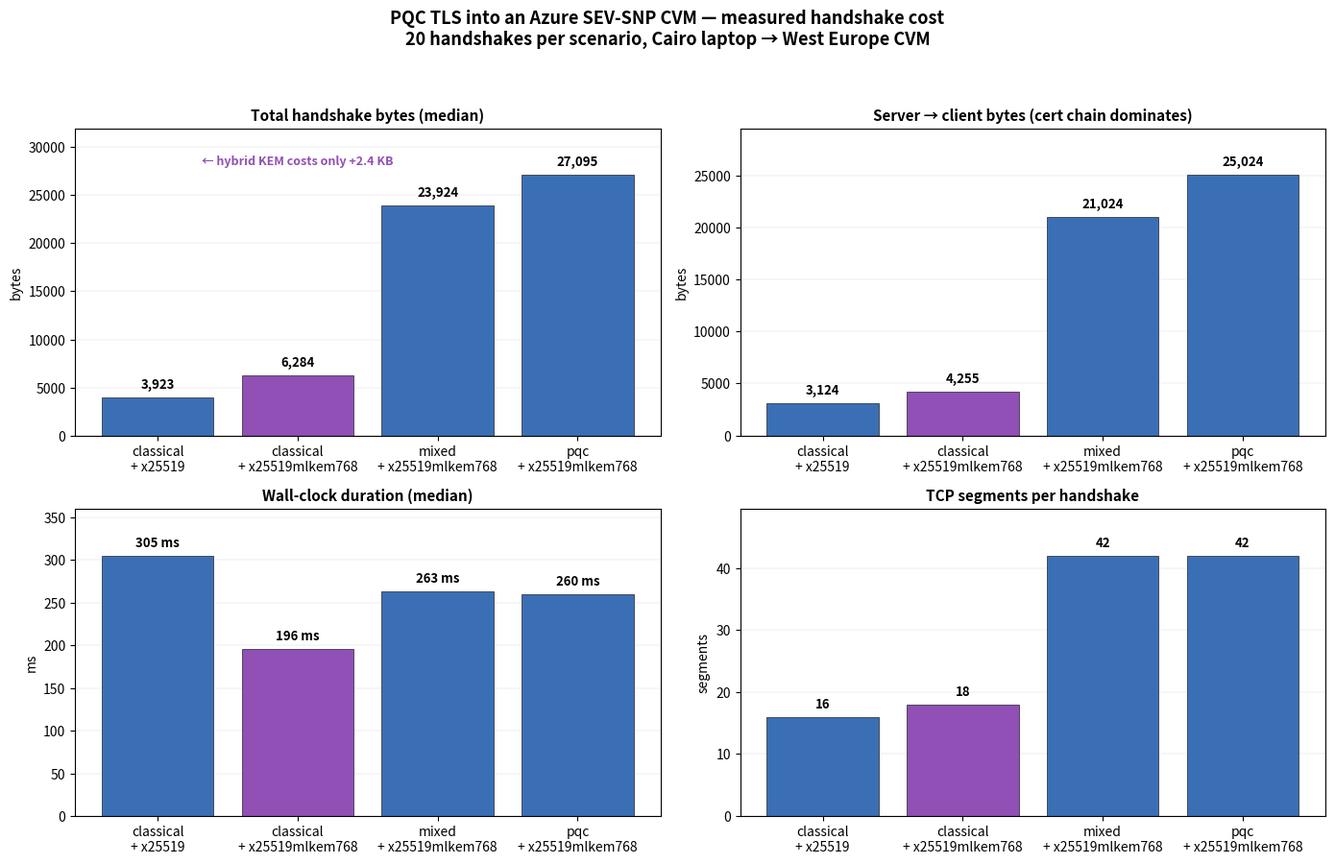

Write the Python code that produced this figure. (Note: this script raises an exception after producing the figure.)
#!/usr/bin/env python3
"""Generate results-example.png with the numbers actually measured."""
import matplotlib.pyplot as plt
import numpy as np

fig, axes = plt.subplots(2, 2, figsize=(14, 9))
fig.suptitle("PQC TLS into an Azure SEV-SNP CVM — measured handshake cost\n"
             "20 handshakes per scenario, Cairo laptop → West Europe CVM",
             fontsize=13, fontweight='bold', y=0.995)

labels = ['classical\n+ x25519',
          'classical\n+ x25519mlkem768',
          'mixed\n+ x25519mlkem768',
          'pqc\n+ x25519mlkem768']

total_bytes = [3923, 6284, 23924, 27095]
s2c_bytes = [3124, 4255, 21024, 25024]
duration_ms = [305, 196, 263, 260]
segments = [16, 18, 42, 42]

BAR_COLOR = '#3B6FB5'
HIGHLIGHT_COLOR = '#9050B5'
colors_bars = [BAR_COLOR, HIGHLIGHT_COLOR, BAR_COLOR, BAR_COLOR]

def annotate_bars(ax, vals, fmt='{:,.0f}', y_offset_factor=0.02):
    yloc = ax.get_ylim()[1]
    for i, v in enumerate(vals):
        ax.text(i, v + yloc * y_offset_factor, fmt.format(v),
                ha='center', va='bottom', fontsize=9.5, fontweight='bold')

ax = axes[0, 0]
ax.bar(labels, total_bytes, color=colors_bars, edgecolor='#222', linewidth=0.5)
ax.set_title("Total handshake bytes (median)", fontsize=11, fontweight='bold')
ax.set_ylabel("bytes")
ax.set_ylim(0, max(total_bytes) * 1.18)
annotate_bars(ax, total_bytes)
ax.grid(axis='y', linewidth=0.3, alpha=0.5)
ax.set_axisbelow(True)

ax = axes[0, 1]
ax.bar(labels, s2c_bytes, color=colors_bars, edgecolor='#222', linewidth=0.5)
ax.set_title("Server → client bytes (cert chain dominates)",
             fontsize=11, fontweight='bold')
ax.set_ylabel("bytes")
ax.set_ylim(0, max(s2c_bytes) * 1.18)
annotate_bars(ax, s2c_bytes)
ax.grid(axis='y', linewidth=0.3, alpha=0.5)
ax.set_axisbelow(True)

ax = axes[1, 0]
ax.bar(labels, duration_ms, color=colors_bars, edgecolor='#222', linewidth=0.5)
ax.set_title("Wall-clock duration (median)", fontsize=11, fontweight='bold')
ax.set_ylabel("ms")
ax.set_ylim(0, max(duration_ms) * 1.18)
annotate_bars(ax, duration_ms, fmt='{:.0f} ms')
ax.grid(axis='y', linewidth=0.3, alpha=0.5)
ax.set_axisbelow(True)

ax = axes[1, 1]
ax.bar(labels, segments, color=colors_bars, edgecolor='#222', linewidth=0.5)
ax.set_title("TCP segments per handshake", fontsize=11, fontweight='bold')
ax.set_ylabel("segments")
ax.set_ylim(0, max(segments) * 1.18)
annotate_bars(ax, segments, fmt='{:.0f}')
ax.grid(axis='y', linewidth=0.3, alpha=0.5)
ax.set_axisbelow(True)

axes[0, 0].text(1, max(total_bytes) * 1.04,
                "← hybrid KEM costs only +2.4 KB",
                fontsize=9, color=HIGHLIGHT_COLOR, ha='center',
                fontweight='bold')

plt.tight_layout(rect=[0, 0, 1, 0.96])
plt.savefig('/home/claude/pqc-sdv-cvm-github/assets/results-example.png',
            dpi=140, bbox_inches='tight', facecolor='white')
print("wrote results-example.png")
